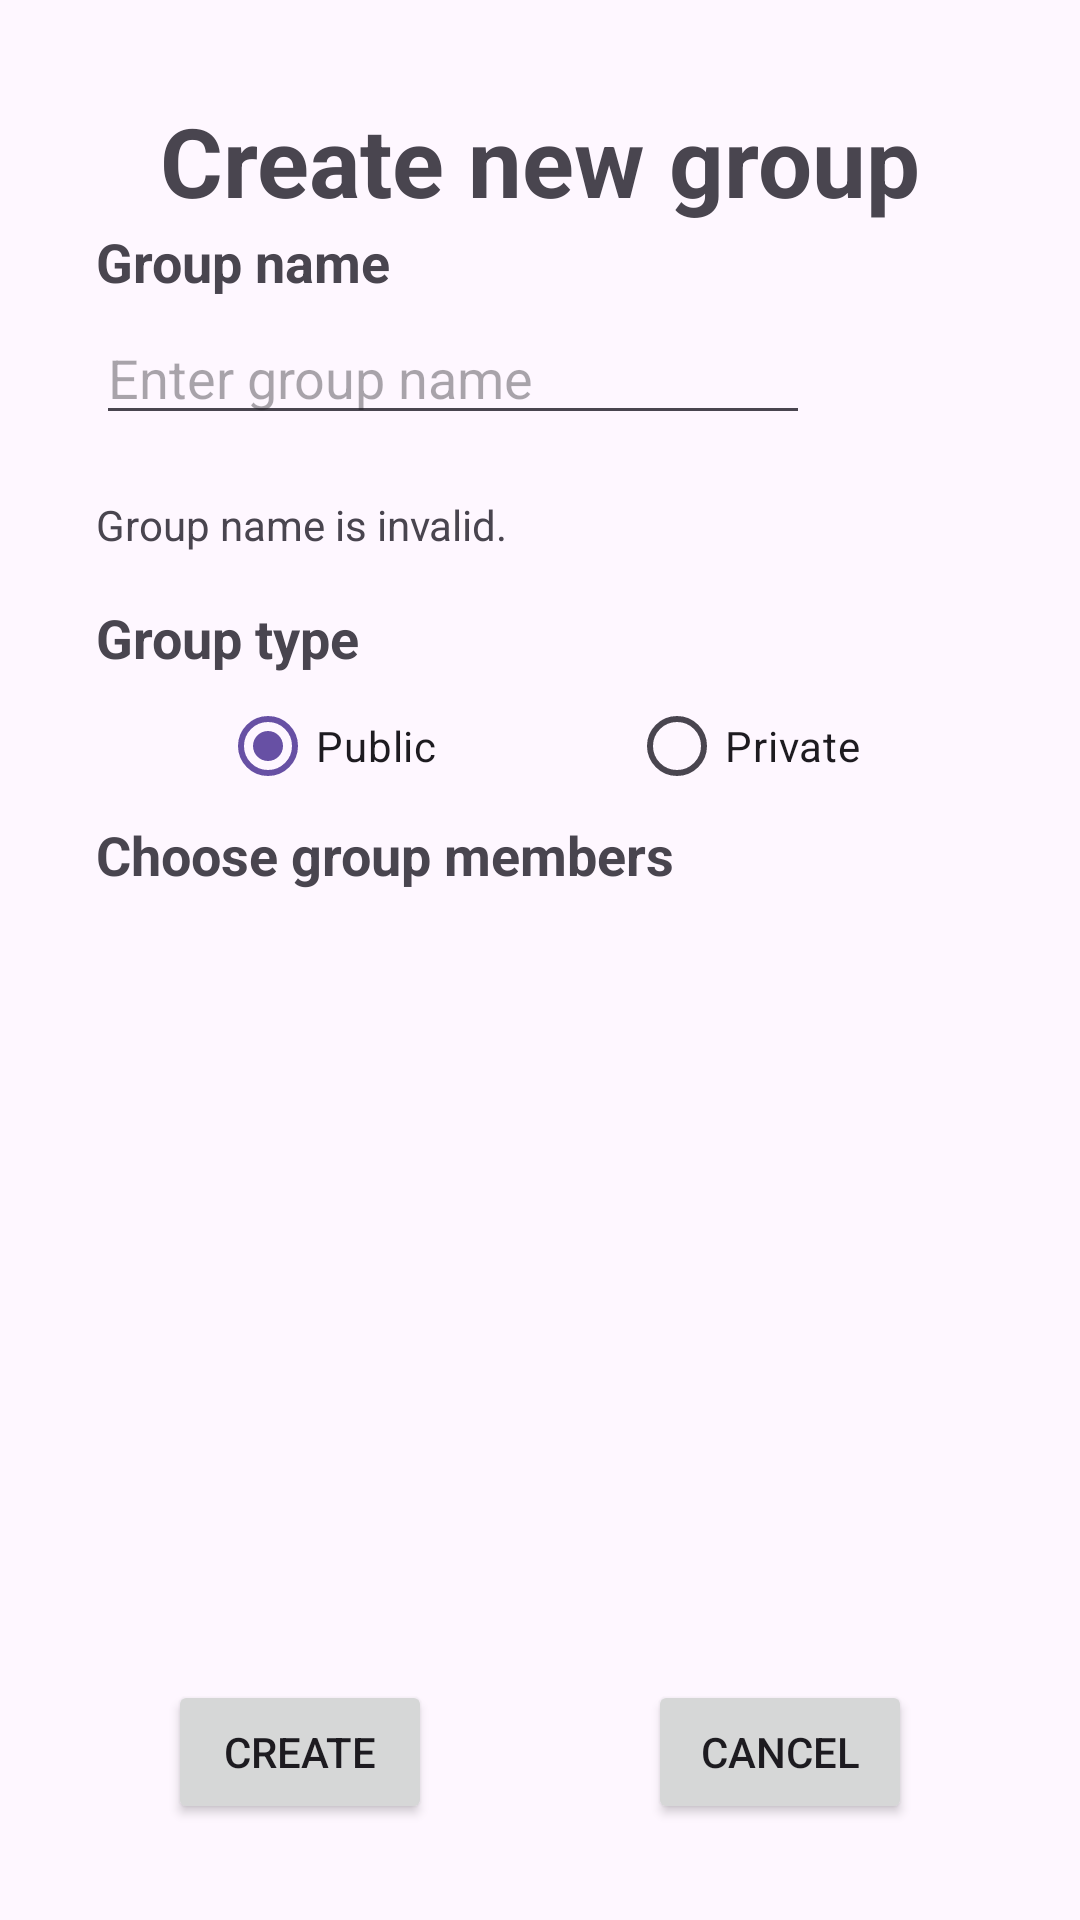

Here is an Android app screen rendered from its layout file. Give the layout XML and the strings, colors and styles it references.
<!-- AndroidManifest.xml: application theme Theme.EndSemesterProject -->
<!-- res/layout/activity_create_group.xml -->
<?xml version="1.0" encoding="utf-8"?>
<LinearLayout xmlns:android="http://schemas.android.com/apk/res/android"
    xmlns:app="http://schemas.android.com/apk/res-auto"
    xmlns:tools="http://schemas.android.com/tools"
    android:id="@+id/main"
    android:layout_width="match_parent"
    android:layout_height="match_parent"
    tools:context=".Controllers.CreateGroupActivity"
    android:padding="32dp"
    android:orientation="vertical">
    
    <TextView
        android:layout_width="wrap_content"
        android:layout_height="wrap_content"
        android:layout_gravity="center"
        android:text="Create new group"
        android:textStyle="bold"
        android:textSize="32sp"/>
    
    <TextView
        android:layout_width="wrap_content"
        android:layout_height="wrap_content"
        android:text="Group name"
        android:textStyle="bold"
        android:textSize="18sp"/>

    
    <LinearLayout xmlns:android="http://schemas.android.com/apk/res/android"
        android:layout_width="match_parent"
        android:layout_height="wrap_content"

        android:orientation="horizontal"
        android:gravity="center">

        <EditText
            android:id="@+id/editTextGroupName"
            android:layout_width="0dp"
            android:layout_height="wrap_content"
            android:layout_weight="1"
            android:hint="Enter group name"/>

        <FrameLayout
            android:id="@+id/frameLayoutVerify"
            android:layout_width="wrap_content"
            android:layout_height="wrap_content"
            android:layout_marginStart="8dp">

            
            <ImageView
                android:id="@+id/imageViewVerify"
                android:layout_width="50sp"
                android:layout_height="50sp"
                android:src="@drawable/greentick"
                android:visibility="visible"
                android:contentDescription="Verify"/>

            
            <ProgressBar
                android:id="@+id/progressBarVerify"
                android:layout_width="50sp"
                android:layout_height="50sp"
                android:visibility="invisible"/>

        </FrameLayout>


    </LinearLayout>

    
    <TextView
        android:id="@+id/textViewValidation"
        android:layout_width="wrap_content"
        android:layout_height="wrap_content"
        android:text="Group name is invalid."
        android:layout_marginVertical="16dp"
        android:layout_marginTop="4dp"/>

    <TextView
        android:layout_width="wrap_content"
        android:layout_height="wrap_content"
        android:text="Group type"
        android:textStyle="bold"
        android:textSize="18sp"/>

    <LinearLayout
        android:layout_width="match_parent"
        android:layout_height="wrap_content"
        android:orientation="horizontal"
        android:layout_gravity="center"
        android:gravity="center">
        <RadioGroup
            android:layout_width="wrap_content"
            android:layout_height="wrap_content"
            android:layout_gravity="center"
            android:gravity="center"
            android:orientation="horizontal">
            <RadioButton
                android:layout_width="wrap_content"
                android:id="@+id/publicRadioButton"
                android:layout_marginRight="64dp"
                android:layout_height="wrap_content"
                android:text="Public"
                android:checked="true">
            </RadioButton>
            <RadioButton
                android:id="@+id/privateRadioButton"
                android:layout_width="wrap_content"
                android:layout_height="wrap_content"
                android:text="Private"/>
        </RadioGroup>


    </LinearLayout>

    <TextView
        android:id="@+id/textViewGroupMember"
        android:layout_width="wrap_content"
        android:layout_height="wrap_content"
        android:text="Choose group members"
        android:textStyle="bold"
        android:textSize="18sp"/>

    
    <ListView
        android:id="@+id/listViewContacts"
        android:layout_width="match_parent"
        android:layout_height="0dp"
        android:layout_weight="1"
        android:layout_marginTop="16dp"
        android:divider="@null"
        android:dividerHeight="0dp"/>

    
    <LinearLayout
        android:layout_width="match_parent"
        android:layout_height="wrap_content"
        android:orientation="horizontal"
        android:gravity="center"
        android:layout_marginTop="16dp">

        <Button
            android:id="@+id/buttonCreate"
            android:layout_width="wrap_content"
            android:layout_height="wrap_content"
            android:layout_marginRight="64dp"
            android:text="Create"/>

        <Button
            android:id="@+id/buttonCancel"
            android:layout_width="wrap_content"
            android:layout_height="wrap_content"
            android:text="Cancel"
            android:layout_marginStart="8dp"/>

    </LinearLayout>
</LinearLayout>
<!-- resources referenced by this layout -->
<resources>
  <style name="Theme.EndSemesterProject" parent="Base.Theme.EndSemesterProject" />
  <style name="Base.Theme.EndSemesterProject" parent="Theme.Material3.DayNight.NoActionBar">
          
          
      </style>
</resources>
